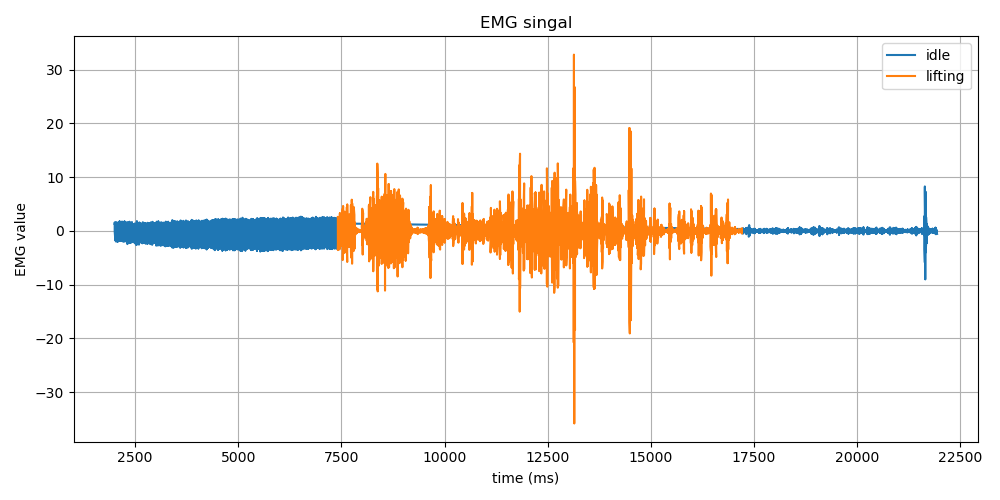

The table this chart was drawn from, first rows:
Time (ms), EMG Value, Label
2004, 1.29, idle
2005, 1.57, idle
2005, 1.33, idle
2005, 0.77, idle
2005, -0.09, idle
2014, -1.06, idle
2014, -1.69, idle
2014, -1.62, idle
2015, -0.83, idle
2015, 0.29, idle
2024, 1.19, idle
2025, 1.59, idle
2025, 1.49, idle
2025, 0.93, idle
2025, -0.06, idle
2034, -1.22, idle
2034, -1.96, idle
2035, -1.78, idle
2035, -0.71, idle
2035, 0.64, idle
2044, 1.5, idle
2044, 1.56, idle
2044, 1.14, idle
2044, 0.54, idle
2045, -0.19, idle
2054, -1.0, idle
2054, -1.54, idle
2054, -1.44, idle
2054, -0.73, idle
2054, 0.2, idle
2064, 0.95, idle
2064, 1.41, idle
2064, 1.56, idle
2064, 1.15, idle
2065, 0.02, idle
2074, -1.34, idle
2074, -2.02, idle
2074, -1.63, idle
2074, -0.54, idle
2074, 0.52, idle
2084, 1.14, idle
2084, 1.36, idle
2084, 1.33, idle
2084, 0.92, idle
2084, 0.01, idle
2094, -1.11, idle
2094, -1.8, idle
2094, -1.66, idle
2094, -0.77, idle
2094, 0.37, idle
2104, 1.22, idle
2104, 1.52, idle
2104, 1.36, idle
2104, 0.86, idle
2104, 0.01, idle
2114, -1.02, idle
2114, -1.8, idle
2114, -1.83, idle
2114, -0.94, idle
2114, 0.41, idle
... 9,906 more rows
